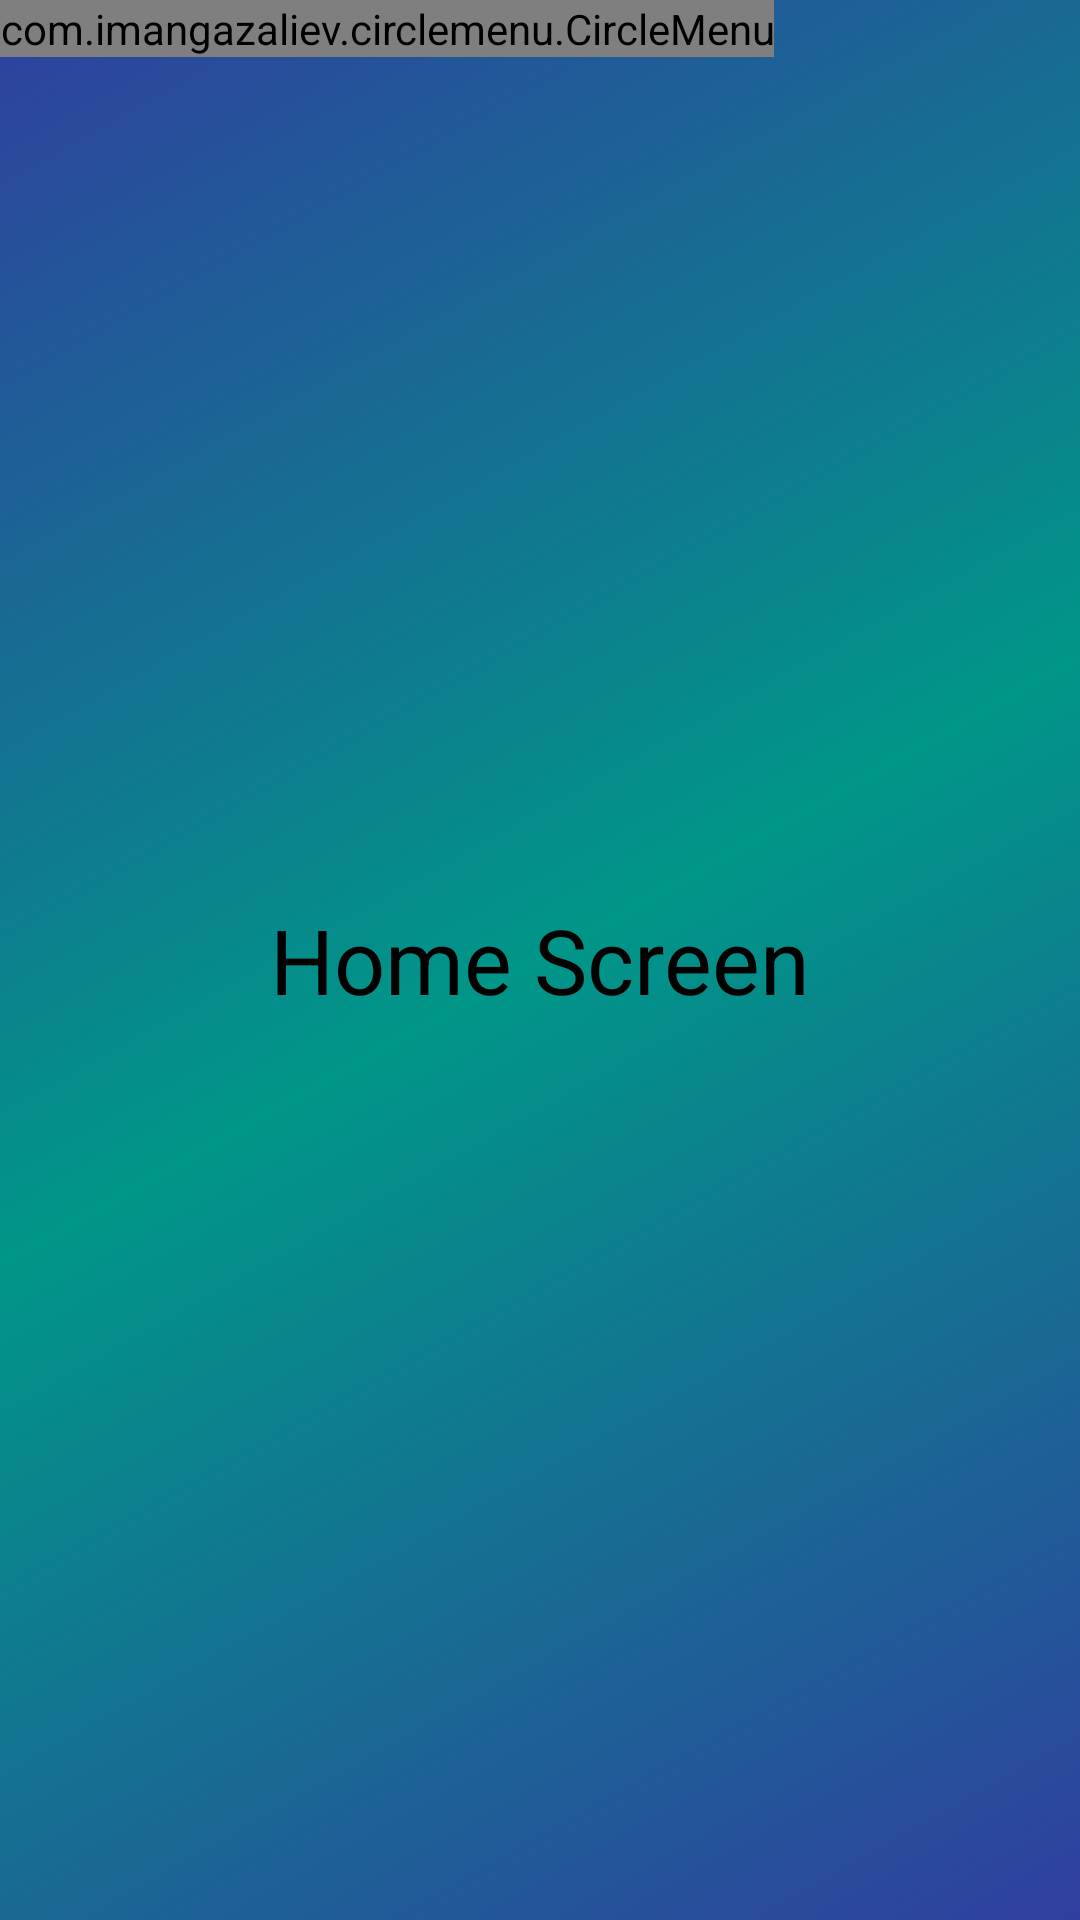

This screen was rendered from an Android layout file. Write that file and the resources it references.
<!-- AndroidManifest.xml: application theme Theme.AppCompat.Light.NoActionBar -->
<!-- res/layout/activity_main.xml -->
<?xml version="1.0" encoding="utf-8"?>
<android.support.constraint.ConstraintLayout xmlns:android="http://schemas.android.com/apk/res/android"
    xmlns:app="http://schemas.android.com/apk/res-auto"
    xmlns:tools="http://schemas.android.com/tools"
    android:layout_width="match_parent"
    android:layout_height="match_parent"
    tools:context=".MainActivity">

    <TextView
        android:layout_width="match_parent"
        android:layout_height="match_parent"
        android:background="@drawable/blue_teal_blue"
        android:gravity="center"
        android:text="Home Screen"
        android:textColor="@android:color/black"

        android:textSize="30sp" />

    <com.imangazaliev.circlemenu.CircleMenu
        android:id="@+id/circleMenu"
        android:layout_width="wrap_content"
        android:layout_height="wrap_content"

>



            <com.imangazaliev.circlemenu.CircleMenuButton
                android:id="@+id/circle_weather"
                android:layout_width="wrap_content"
                android:layout_height="wrap_content"
                app:colorNormal="#2196F3"
                app:colorPressed="#1E88E5"
                app:icon="@drawable/id_weather_icon" />

            <com.imangazaliev.circlemenu.CircleMenuButton
                android:id="@+id/circle_math"
                android:layout_width="wrap_content"
                android:layout_height="wrap_content"
                app:colorNormal="#4CAF50"
                app:colorPressed="#43A047"
                app:icon="@drawable/id_math_icon" />

            <com.imangazaliev.circlemenu.CircleMenuButton
                android:id="@+id/circle_video"
                android:layout_width="wrap_content"
                android:layout_height="wrap_content"
                app:colorNormal="#F44336"
                app:colorPressed="#E53935"
                app:icon="@drawable/id_video_icon" />
    </com.imangazaliev.circlemenu.CircleMenu>
</android.support.constraint.ConstraintLayout>
<!-- resources referenced by this layout -->
<resources>
  <!-- drawable blue_teal_blue (drawable-v24) -->
  <shape xmlns:android="http://schemas.android.com/apk/res/android"
      android:shape="rectangle">
      <gradient
          android:angle="135"
          android:centerColor="#009688"
          android:endColor="#303F9F"
          android:startColor="#303F9F"
          android:type="linear" />
  </shape>
</resources>
